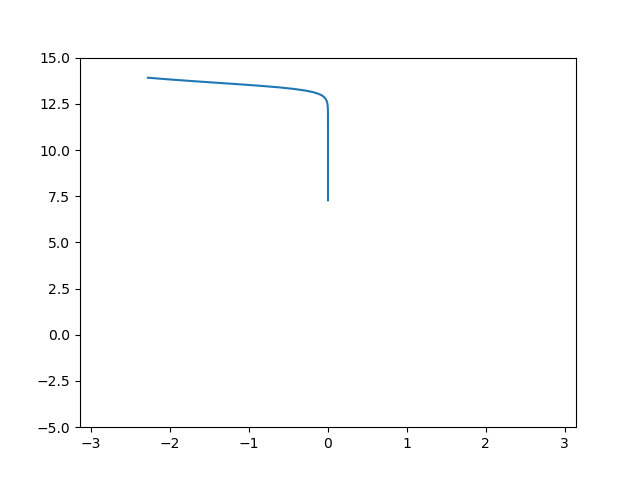

Data behind this chart, as committed beside it:
-2.281, 13.911, 297.127
-2.023, 13.82, 275
-1.740, 13.73, 245.7
-1.441, 13.65, 209.7
-1.140, 13.56, 170
-0.859, 13.47, 131.7
-0.617, 13.39, 99.87
-0.426, 13.3, 77.27
-0.287, 13.22, 63.13
-0.190, 13.13, 54.8
-0.125, 13.05, 49.71
-0.082, 12.96, 46.22
-0.054, 12.88, 43.48
-0.035, 12.8, 41.08
-0.023, 12.71, 38.85
-0.015, 12.63, 36.7
-0.010, 12.55, 34.6
-0.006, 12.47, 32.54
-0.004, 12.39, 30.51
-0.003, 12.31, 28.5
-0.002, 12.23, 26.53
-0.001, 12.15, 24.57
-0.001, 12.07, 22.64
-0.001, 11.99, 20.73
-0.000, 11.92, 18.85
-0.000, 11.84, 16.99
-0.000, 11.76, 15.15
-0.000, 11.69, 13.34
-0.000, 11.61, 11.54
-0.000, 11.53, 9.772
-0.000, 11.46, 8.023
-0.000, 11.38, 6.296
-0.000, 11.31, 4.590
-0.000, 11.24, 2.906
-0.000, 11.16, 1.242
-0.000, 11.09, -0.401
-0.000, 11.02, -2.023
-0.000, 10.95, -3.626
-0.000, 10.87, -5.208
-0.000, 10.8, -6.771
-0.000, 10.73, -8.314
-0.000, 10.66, -9.838
-0.000, 10.59, -11.34
-0.000, 10.52, -12.83
-0.000, 10.45, -14.3
-0.000, 10.38, -15.75
-0.000, 10.31, -17.18
-0.000, 10.25, -18.59
-0.000, 10.18, -19.99
-0.000, 10.11, -21.36
-0.000, 10.05, -22.73
-0.000, 9.980, -24.07
-0.000, 9.914, -25.4
-0.000, 9.849, -26.71
-0.000, 9.784, -28
-0.000, 9.719, -29.28
-0.000, 9.655, -30.54
-0.000, 9.591, -31.79
-0.000, 9.527, -33.01
-0.000, 9.464, -34.23
-0.000, 9.402, -35.43
... 39 more rows
